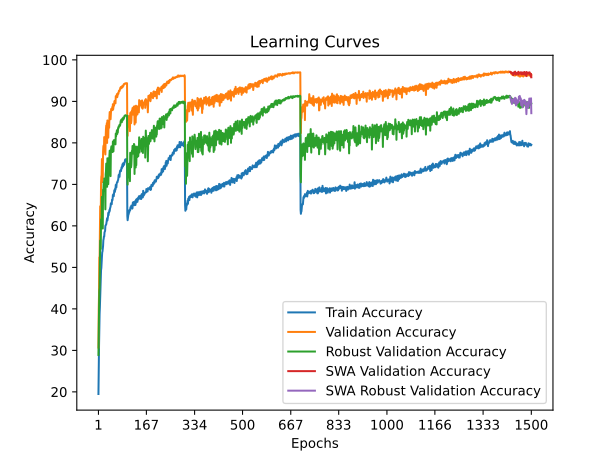

The file beside this chart, header and first rows:
time; train_accuracy; train_loss; valid_accuracy; valid_loss; valid_accuracy_robust; valid_accuracy_swa; valid_accuracy_robust_swa
102,0858; 19,4900; 2,2201; 30,6900; 1,7880; 28,9034; 30,6900; 28,9034
194,7497; 26,4720; 2,1317; 40,0000; 1,5650; 35,1931; 40,0000; 35,1931
283,4613; 30,9940; 2,0725; 43,4700; 1,5604; 39,4448; 43,4700; 39,4448
366,2994; 34,8740; 2,0235; 52,4400; 1,2982; 44,2966; 52,4400; 44,2966
447,6174; 38,7660; 1,9711; 51,8200; 1,3478; 45,0552; 51,8200; 45,0552
526,5621; 40,5380; 1,9469; 57,1800; 1,2133; 49,6931; 57,1800; 49,6931
606,6741; 43,3480; 1,9114; 64,7300; 1,0252; 56,4586; 64,7300; 56,4586
689,3375; 44,9020; 1,8829; 63,5700; 1,0996; 54,4034; 63,5700; 54,4034
776,4629; 47,1780; 1,8547; 62,4300; 1,0981; 54,4517; 62,4300; 54,4517
865,8435; 49,3420; 1,8247; 70,3700; 0,8710; 61,5862; 70,3700; 61,5862
957,7857; 49,8420; 1,8150; 71,8500; 0,8334; 61,1448; 71,8500; 61,1448
1053,8282; 51,3900; 1,7961; 72,2500; 0,8602; 61,3690; 72,2500; 61,3690
1150,8559; 52,4400; 1,7706; 76,1000; 0,7260; 66,9931; 76,1000; 66,9931
1248,2016; 53,6000; 1,7567; 70,5600; 0,8882; 61,1138; 70,5600; 61,1138
1354,1834; 53,8580; 1,7506; 73,9200; 0,8032; 64,0586; 73,9200; 64,0586
1461,5565; 54,3980; 1,7481; 71,5200; 0,8784; 59,3552; 71,5200; 59,3552
1565,9711; 55,1360; 1,7362; 77,8900; 0,6509; 68,7517; 77,8900; 68,7517
1666,3935; 56,5680; 1,7151; 79,1200; 0,6454; 68,3241; 79,1200; 68,3241
1765,4353; 56,8320; 1,7068; 79,4100; 0,6352; 70,5276; 79,4100; 70,5276
1861,7067; 57,4620; 1,6979; 78,2800; 0,6679; 69,0379; 78,2800; 69,0379
1957,8324; 57,4420; 1,7011; 81,3900; 0,5765; 71,4103; 81,3900; 71,4103
2050,8213; 58,4260; 1,6844; 80,8500; 0,6022; 71,3414; 80,8500; 71,3414
2146,2461; 58,6560; 1,6774; 80,8400; 0,6095; 69,8621; 80,8400; 69,8621
2239,0125; 58,7920; 1,6724; 77,7300; 0,6955; 68,4414; 77,7300; 68,4414
2330,4346; 59,9980; 1,6627; 77,2100; 0,7098; 63,9828; 77,2100; 63,9828
2419,2965; 60,1140; 1,6596; 81,4400; 0,5905; 72,4448; 81,4400; 72,4448
2504,6790; 60,1780; 1,6594; 83,3000; 0,5324; 73,0966; 83,3000; 73,0966
2589,9118; 60,3900; 1,6537; 84,1800; 0,5199; 75,0069; 84,1800; 75,0069
2673,0077; 61,0200; 1,6445; 83,7300; 0,5256; 73,5931; 83,7300; 73,5931
2753,1105; 61,3680; 1,6342; 84,7600; 0,4988; 74,9897; 84,7600; 74,9897
2832,6205; 61,8360; 1,6286; 79,9900; 0,6320; 69,4172; 79,9900; 69,4172
2910,9428; 61,2920; 1,6418; 85,4000; 0,4771; 76,2897; 85,4000; 76,2897
2991,4788; 61,6820; 1,6381; 85,1600; 0,4977; 75,9448; 85,1600; 75,9448
3072,5954; 62,2340; 1,6204; 85,1900; 0,4860; 74,9621; 85,1900; 74,9621
3154,9701; 63,1280; 1,6102; 81,2500; 0,6154; 70,0483; 81,2500; 70,0483
3241,2685; 62,5720; 1,6161; 84,6600; 0,4988; 72,3828; 84,6600; 72,3828
3335,2172; 63,3000; 1,6062; 85,2400; 0,4901; 76,3483; 85,2400; 76,3483
3432,7562; 63,2200; 1,6097; 83,6400; 0,5346; 74,0655; 83,6400; 74,0655
3534,6741; 63,8160; 1,5986; 86,2400; 0,4430; 76,9414; 86,2400; 76,9414
3639,1219; 63,5660; 1,6053; 87,4300; 0,4133; 78,1310; 87,4300; 78,1310
3745,5712; 64,1560; 1,6007; 85,9100; 0,4617; 75,3207; 85,9100; 75,3207
3851,4215; 64,4380; 1,5901; 86,9700; 0,4499; 75,3621; 86,9700; 75,3621
3959,9684; 64,6700; 1,5925; 85,7000; 0,4679; 71,9897; 85,7000; 71,9897
4066,2423; 65,4320; 1,5735; 87,0600; 0,4373; 77,7724; 87,0600; 77,7724
4171,9748; 65,2880; 1,5828; 88,1600; 0,4073; 78,7897; 88,1600; 78,7897
4271,5508; 65,2300; 1,5738; 87,9900; 0,4031; 79,1724; 87,9900; 79,1724
4370,8682; 65,2260; 1,5783; 87,9100; 0,4128; 77,9172; 87,9100; 77,9172
4466,8175; 66,3060; 1,5605; 88,0900; 0,4187; 79,0621; 88,0900; 79,0621
4560,3928; 66,1180; 1,5636; 88,6600; 0,3964; 79,1897; 88,6600; 79,1897
4650,4060; 66,4120; 1,5585; 87,8800; 0,4126; 77,7793; 87,8800; 77,7793
4740,2903; 67,4460; 1,5401; 89,3200; 0,3789; 80,3034; 89,3200; 80,3034
4829,0579; 67,2460; 1,5463; 88,0900; 0,4207; 78,1517; 88,0900; 78,1517
4913,1320; 67,6480; 1,5477; 88,7800; 0,3914; 77,9759; 88,7800; 77,9759
4991,9988; 67,1500; 1,5528; 89,3200; 0,3750; 80,6310; 89,3200; 80,6310
5074,4517; 67,8260; 1,5416; 88,9700; 0,3936; 80,0931; 88,9700; 80,0931
5157,1465; 68,5880; 1,5249; 89,9100; 0,3630; 79,9483; 89,9100; 79,9483
5240,3474; 68,2400; 1,5318; 90,1200; 0,3504; 80,6621; 90,1200; 80,6621
5326,3840; 68,1980; 1,5344; 89,8400; 0,3685; 80,7103; 89,8400; 80,7103
5419,9553; 69,0200; 1,5223; 90,0500; 0,3669; 80,7724; 90,0500; 80,7724
5514,9409; 68,7260; 1,5162; 89,5300; 0,3674; 79,6448; 89,5300; 79,6448
... 1,440 more rows
